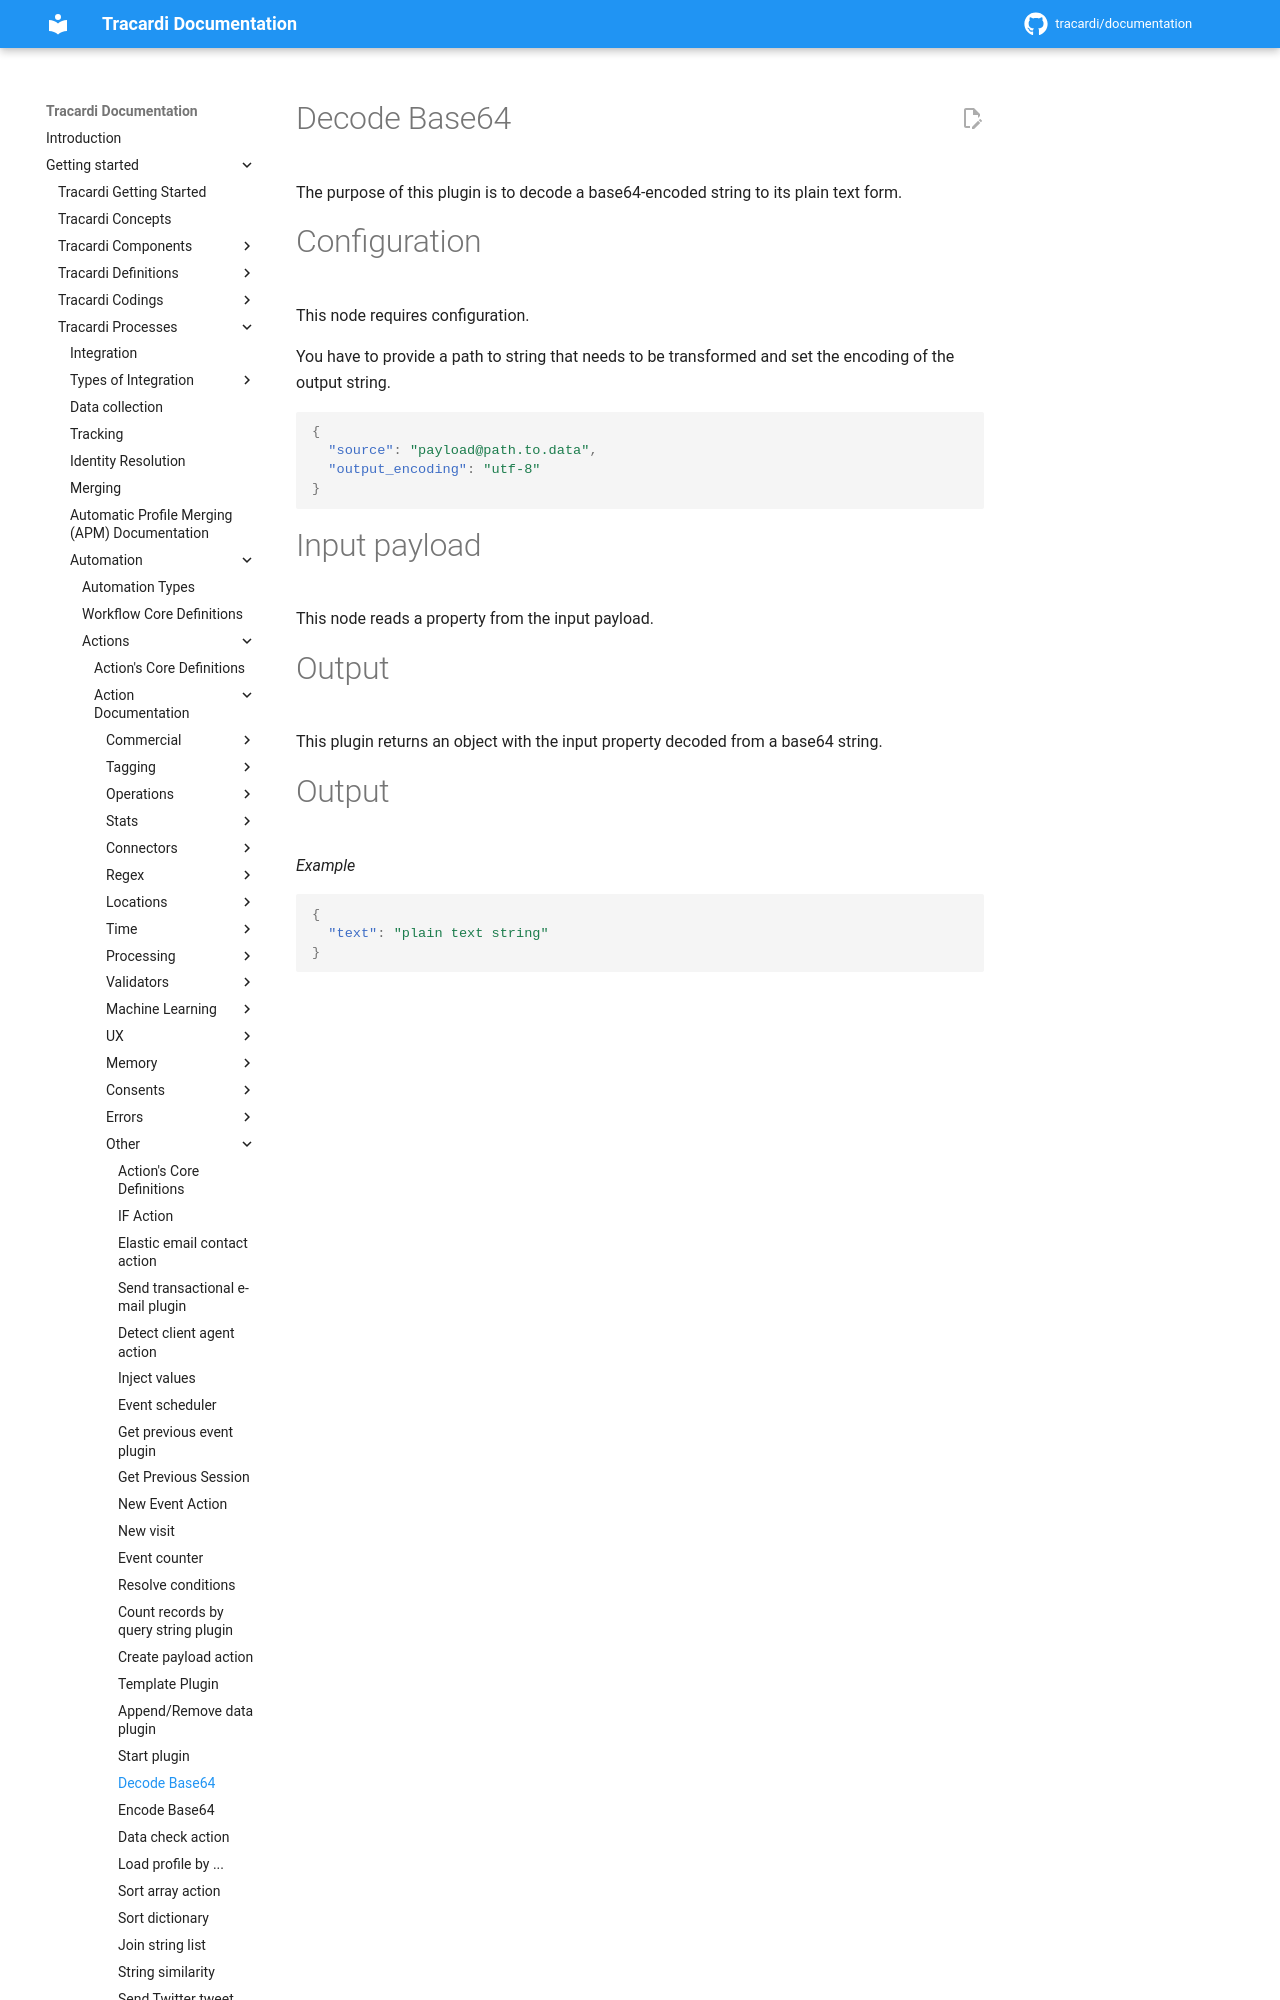

repository: Tracardi/documentation · page: 1.1.x/getting_started/processes/workflow/actions/base64_decode/index.html · generator: mkdocs

# Decode Base64

The purpose of this plugin is to decode a base64-encoded string to its plain text form.

# Configuration

This node requires configuration.

You have to provide a path to string that needs to be transformed and set the encoding of the output string.
